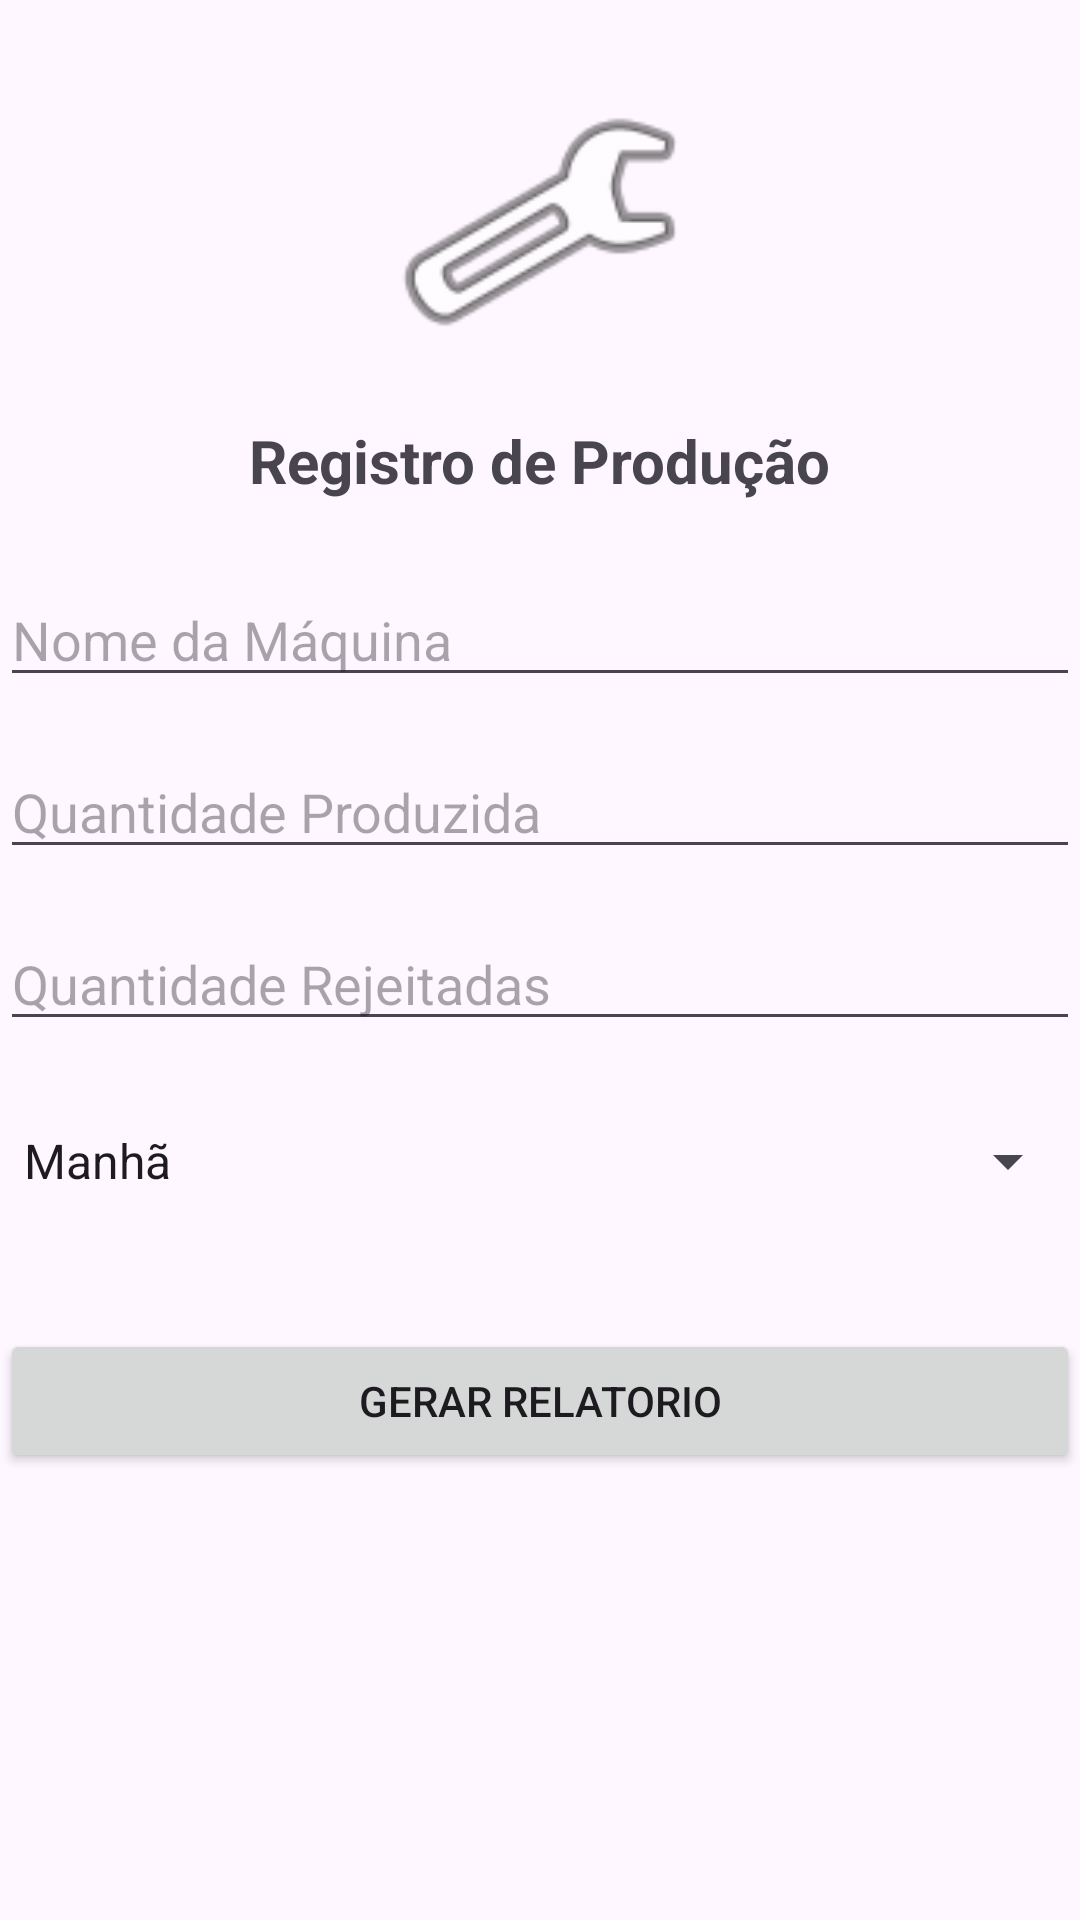

Reconstruct the res/layout file that produces this screen, plus the resources it refers to.
<!-- AndroidManifest.xml: application theme Theme.Atividade_2 -->
<!-- res/layout/activity_main.xml -->
<?xml version="1.0" encoding="utf-8"?>
<androidx.constraintlayout.widget.ConstraintLayout xmlns:android="http://schemas.android.com/apk/res/android"
    xmlns:app="http://schemas.android.com/apk/res-auto"
    xmlns:tools="http://schemas.android.com/tools"
    android:id="@+id/main"
    android:layout_width="match_parent"
    android:layout_height="match_parent"
    tools:context=".MainActivity">

    <ImageView
        android:id="@+id/imgIndustria"
        android:layout_width="100dp"
        android:layout_height="100dp"
        android:layout_marginTop="24dp"
        android:src="@android:drawable/ic_menu_manage"
        app:layout_constraintEnd_toEndOf="parent"
        app:layout_constraintTop_toTopOf="parent"
        app:layout_constraintStart_toStartOf="parent"
        />

    <TextView
        android:id="@+id/txtTitulo"
        android:layout_width="wrap_content"
        android:layout_height="wrap_content"
        android:layout_marginTop="16dp"
        android:text="Registro de Produção"
        android:textSize="20sp"
        android:textStyle="bold"
        app:layout_constraintEnd_toEndOf="parent"
        app:layout_constraintStart_toStartOf="parent"
        app:layout_constraintTop_toBottomOf="@+id/imgIndustria"
        />

    <EditText
        android:id="@+id/edtMaquina"
        android:layout_width="0dp"
        android:layout_height="wrap_content"
        android:layout_marginTop="24dp"
        android:hint="Nome da Máquina"
        app:layout_constraintEnd_toEndOf="parent"
        app:layout_constraintStart_toStartOf="parent"
        app:layout_constraintTop_toBottomOf="@+id/txtTitulo"
        />

    <EditText
        android:id="@+id/edtProduzidas"
        android:layout_width="0dp"
        android:layout_height="wrap_content"
        android:layout_marginTop="16dp"
        android:hint="Quantidade Produzida"
        android:inputType="number"
        app:layout_constraintEnd_toEndOf="parent"
        app:layout_constraintStart_toStartOf="parent"
        app:layout_constraintTop_toBottomOf="@+id/edtMaquina"
        />

    <EditText
        android:id="@+id/edtRejeitadas"
        android:layout_width="0dp"
        android:layout_height="wrap_content"
        android:layout_marginTop="16dp"
        android:hint="Quantidade Rejeitadas"
        android:inputType="number"
        app:layout_constraintEnd_toEndOf="parent"
        app:layout_constraintStart_toStartOf="parent"
        app:layout_constraintTop_toBottomOf="@+id/edtProduzidas"
        />

    <Spinner
        android:id="@+id/spnTurno"
        android:layout_width="0dp"
        android:layout_height="wrap_content"
        android:layout_marginTop="16dp"
        android:entries="@array/turno_array"
        android:minHeight="48dp"
        app:layout_constraintEnd_toEndOf="parent"
        app:layout_constraintHorizontal_bias="1.0"
        app:layout_constraintStart_toStartOf="parent"
        app:layout_constraintTop_toBottomOf="@id/edtRejeitadas" />

    <Button
        android:id="@+id/btnGerarRelatorio"
        android:layout_width="0dp"
        android:layout_height="wrap_content"
        android:layout_marginTop="32dp"
        android:text="Gerar Relatorio"
        app:layout_constraintStart_toStartOf="parent"
        app:layout_constraintEnd_toEndOf="parent"
        app:layout_constraintTop_toBottomOf="@+id/spnTurno"
        />
</androidx.constraintlayout.widget.ConstraintLayout>
<!-- resources referenced by this layout -->
<resources>
  <string-array name="turno_array">
          <item>Manhã</item>
          <item>Tarde</item>
          <item>Noite</item>
      </string-array>
  <style name="Theme.Atividade_2" parent="Base.Theme.Atividade_2" />
  <style name="Base.Theme.Atividade_2" parent="Theme.Material3.DayNight.NoActionBar">
          
          
      </style>
</resources>
